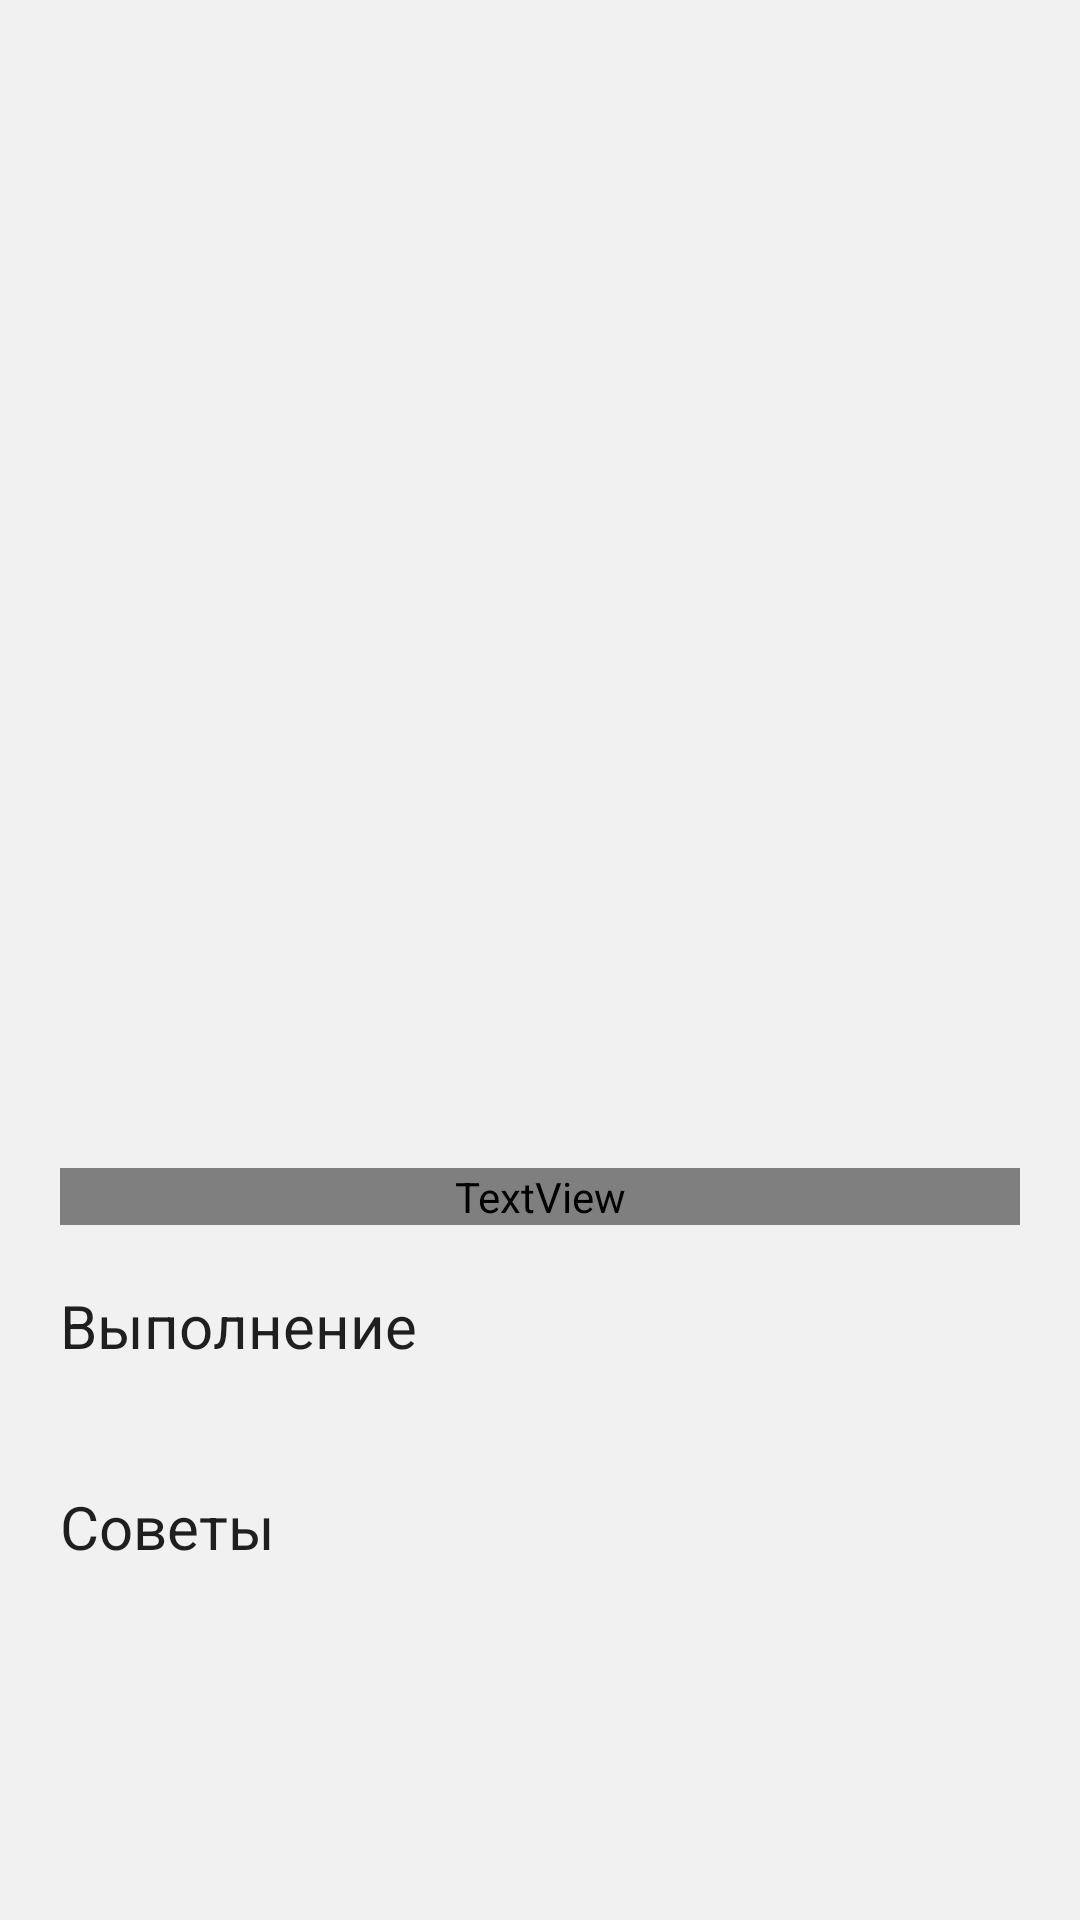

Reconstruct the res/layout file that produces this screen, plus the resources it refers to.
<!-- AndroidManifest.xml: application theme Theme.IntroGym.Light -->
<!-- res/layout/fragment_exercise.xml -->
<?xml version="1.0" encoding="utf-8"?>
<ScrollView xmlns:android="http://schemas.android.com/apk/res/android"
    xmlns:tools="http://schemas.android.com/tools"
    style="@style/Container.IntroGym.ScrollView"
    android:overScrollMode="never"
    tools:context=".features.guide.presentation.exercises.ExerciseFragment">

    <LinearLayout
        android:layout_width="match_parent"
        android:layout_height="wrap_content"
        android:paddingHorizontal="20dp"
        android:orientation="vertical">

        <ImageView
            android:id="@+id/iv_exercise_animation"
            android:layout_width="match_parent"
            android:layout_height="300dp"
            android:layout_marginTop="20dp"
            tools:src="@drawable/ic_launcher_background"/>

        <TextView
            android:id="@+id/tv_exercise_name"
            style="@style/Widget.IntroGym.TextView.Title"
            android:textAppearance="@style/TextAppearance.IntroGym.Title2.Bold"
            tools:text="Название упражнения" />

        <TextView
            android:id="@+id/tv_exercise_description"
            android:layout_width="match_parent"
            android:layout_height="wrap_content"
            android:textAppearance="@style/TextAppearance.IntroGym.Body.Regular"
            tools:text="Название — это базовое упражнение, описание описание описание описание описание описание описание"  />

        <TextView
            android:id="@+id/tv_execution_label"
            style="@style/Widget.IntroGym.TextView.Title"
            android:textAppearance="@style/TextAppearance.IntroGym.Title3.Bold"
            android:text="@string/label_execution"/>

        <LinearLayout
            android:id="@+id/ll_execution_steps"
            android:layout_width="match_parent"
            android:layout_height="wrap_content"
            android:orientation="vertical"
            tools:listitem="@layout/item_execution_step"/>

        <TextView
            style="@style/Widget.IntroGym.TextView.Title"
            android:textAppearance="@style/TextAppearance.IntroGym.Title3.Bold"
            android:text="@string/label_tips"/>

        <LinearLayout
            android:id="@+id/ll_execution_tips"
            android:layout_width="match_parent"
            android:layout_height="wrap_content"
            android:orientation="vertical"/>

    </LinearLayout>

</ScrollView>
<!-- res/layout/item_execution_step.xml (included above) -->
<?xml version="1.0" encoding="utf-8"?>
<LinearLayout xmlns:android="http://schemas.android.com/apk/res/android"
    xmlns:tools="http://schemas.android.com/tools"
    android:layout_width="match_parent"
    android:layout_height="wrap_content"
    android:orientation="horizontal"
    android:layout_marginBottom="20dp">

    <TextView
        android:id="@+id/tv_step_number"
        android:textAppearance="@style/TextAppearance.IntroGym.Body.Regular"
        android:textColor="?attr/igPrimaryColor"
        android:layout_width="50dp"
        android:layout_height="wrap_content"
        tools:text="№ 1" />

    <TextView
        android:id="@+id/tv_step_description"
        android:textAppearance="@style/TextAppearance.IntroGym.Body.Regular"
        android:layout_width="match_parent"
        android:layout_height="wrap_content"
        tools:text="Лягте на скамью, сведите лопатки, немного прогнитесь в пояснице, при этом ягодицы, верхняя часть спины и голова должны быть плотно прижаты к скамье." />

</LinearLayout>
<!-- resources referenced by this layout -->
<resources>
  <string name="label_execution">Выполнение</string>
  <string name="label_tips">Советы</string>
  <style name="Container.IntroGym.ScrollView" parent="">
          <item name="android:layout_width">match_parent</item>
          <item name="android:layout_height">match_parent</item>
          <item name="android:orientation">vertical</item>
          <item name="android:scrollbars">none</item>
      </style>
  <style name="TextAppearance.IntroGym.Body.Regular">
          <item name="fontFamily">@font/geist_regular</item>
          <item name="android:fontFamily">@font/geist_regular</item>
      </style>
  <style name="TextAppearance.IntroGym.Title2.Bold" parent="TextAppearance.IntroGym.Title2">
          <item name="fontFamily">@font/geist_bold</item>
      </style>
  <style name="TextAppearance.IntroGym.Title3.Bold">
          <item name="fontFamily">@font/geist_bold</item>
      </style>
  <style name="Widget.IntroGym.TextView.Title" parent="Widget.AppCompat.TextView">
          <item name="android:layout_width">match_parent</item>
          <item name="android:layout_height">wrap_content</item>
          <item name="android:paddingVertical">20dp</item>
          <item name="android:textColor">?attr/igTextPrimaryColor</item>
      </style>
  <style name="TextAppearance.IntroGym.Title2" parent="TextAppearance.AppCompat.Title">
          <item name="android:textSize">22sp</item>
          <item name="android:textColor">?attr/igTextPrimaryColor</item>
      </style>
  <style name="Base.Theme.IntroGym" parent="Theme.Material3.Light.NoActionBar">
          <item name="colorPrimary">?attr/igPrimaryColor</item>
          <item name="colorAccent">?attr/igPrimaryColor</item>
          <item name="colorOnPrimary">?attr/igOnPrimaryColor</item>
          <item name="android:textColorHint">?attr/igHintColor</item>
          <item name="android:windowBackground">?attr/igBackgroundColor</item>
          <item name="bottomSheetDialogTheme">@style/ThemeOverlay.IntroGym.BottomSheet</item>
          <item name="android:windowAnimationStyle">@style/WindowAnimationTransition</item>
      </style>
  <color name="accent_color">#7FBB47</color>
  <color name="background_color">#F1F1F1</color>
  <color name="foreground_color">#1F1F1F</color>
  <color name="dark_hint_color">#989898</color>
  <color name="plate_color">#FFFFFF</color>
  <color name="orange_color">#FBAF44</color>
  <color name="red_color">#EE534A</color>
  <color name="purple_color">#924FD5</color>
  <style name="ThemeOverlay.IntroGym.BottomSheet" parent="ThemeOverlay.Material3.BottomSheetDialog">
          <item name="bottomSheetStyle">@style/Widget.IntroGym.BottomSheet</item>
      </style>
  <style name="WindowAnimationTransition">
          <item name="android:windowEnterAnimation">@android:anim/fade_in</item>
          <item name="android:windowExitAnimation">@android:anim/fade_out</item>
      </style>
  <style name="Widget.IntroGym.BottomSheet" parent="Widget.Material3.BottomSheet.Modal">
          <item name="backgroundTint">?attr/igBackgroundColor</item>
      </style>
</resources>
